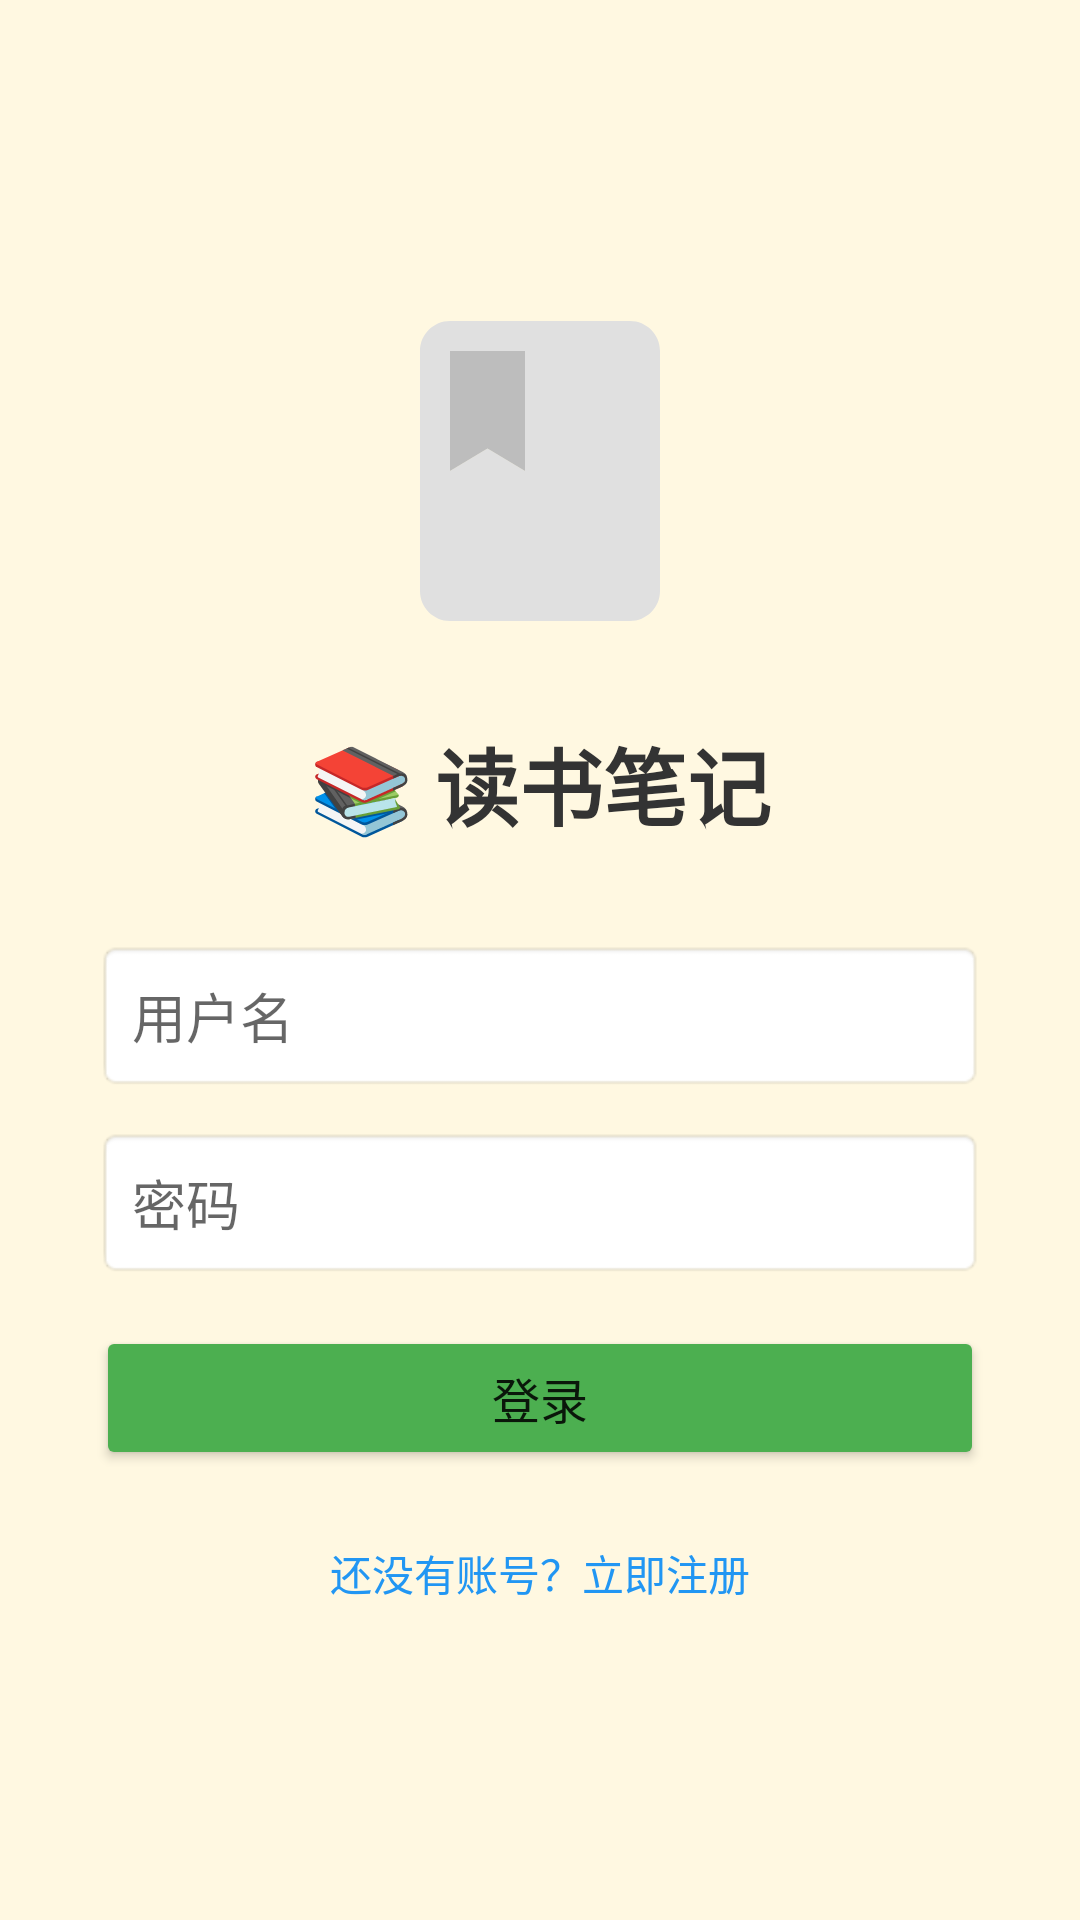

This screen was rendered from an Android layout file. Write that file and the resources it references.
<!-- AndroidManifest.xml: activity theme Theme.AppCompat.Light.NoActionBar -->
<!-- res/layout/activity_login.xml -->
<?xml version="1.0" encoding="utf-8"?>
<LinearLayout xmlns:android="http://schemas.android.com/apk/res/android"
    android:layout_width="match_parent"
    android:layout_height="match_parent"
    android:orientation="vertical"
    android:gravity="center"
    android:padding="32dp"
    android:background="#FFF8E1">

    <ImageView
        android:layout_width="120dp"
        android:layout_height="120dp"
        android:src="@drawable/ic_book_placeholder"
        android:layout_marginBottom="24dp" />

    <TextView
        android:layout_width="wrap_content"
        android:layout_height="wrap_content"
        android:text="📚 读书笔记"
        android:textSize="28sp"
        android:textStyle="bold"
        android:textColor="#333333"
        android:layout_marginBottom="32dp" />

    
    <EditText
        android:id="@+id/et_login_username"
        android:layout_width="match_parent"
        android:layout_height="wrap_content"
        android:hint="用户名"
        android:inputType="text"
        android:padding="12dp"
        android:background="@android:drawable/editbox_background"
        android:layout_marginBottom="12dp" />

    
    <EditText
        android:id="@+id/et_login_password"
        android:layout_width="match_parent"
        android:layout_height="wrap_content"
        android:hint="密码"
        android:inputType="textPassword"
        android:padding="12dp"
        android:background="@android:drawable/editbox_background"
        android:layout_marginBottom="16dp" />

    <Button
        android:id="@+id/btn_login"
        android:layout_width="match_parent"
        android:layout_height="wrap_content"
        android:text="登录"
        android:backgroundTint="#4CAF50"
        android:textSize="16sp"
        android:padding="12dp" />

    <TextView
        android:id="@+id/tv_register"
        android:layout_width="wrap_content"
        android:layout_height="wrap_content"
        android:text="还没有账号？立即注册"
        android:textColor="#2196F3"
        android:layout_marginTop="16dp"
        android:padding="8dp"
        android:clickable="true" />

</LinearLayout>
<!-- resources referenced by this layout -->
<resources>
  <!-- drawable ic_book_placeholder (drawable) -->
  <?xml version="1.0" encoding="utf-8"?>
  <vector xmlns:android="http://schemas.android.com/apk/res/android"
      android:width="24dp"
      android:height="24dp"
      android:viewportWidth="24"
      android:viewportHeight="24">
      <path
          android:fillColor="#E0E0E0"
          android:pathData="M18,2H6C4.9,2 4,2.9 4,4v16c0,1.1 0.9,2 2,2h12c1.1,0 2,-0.9 2,-2V4c0,-1.1 -0.9,-2 -2,-2zM6,4h5v8l-2.5,-1.5L6,12V4z"/>
      <path
          android:fillColor="#BDBDBD"
          android:pathData="M6,4h5v8l-2.5,-1.5L6,12z"/>
  </vector>
</resources>
